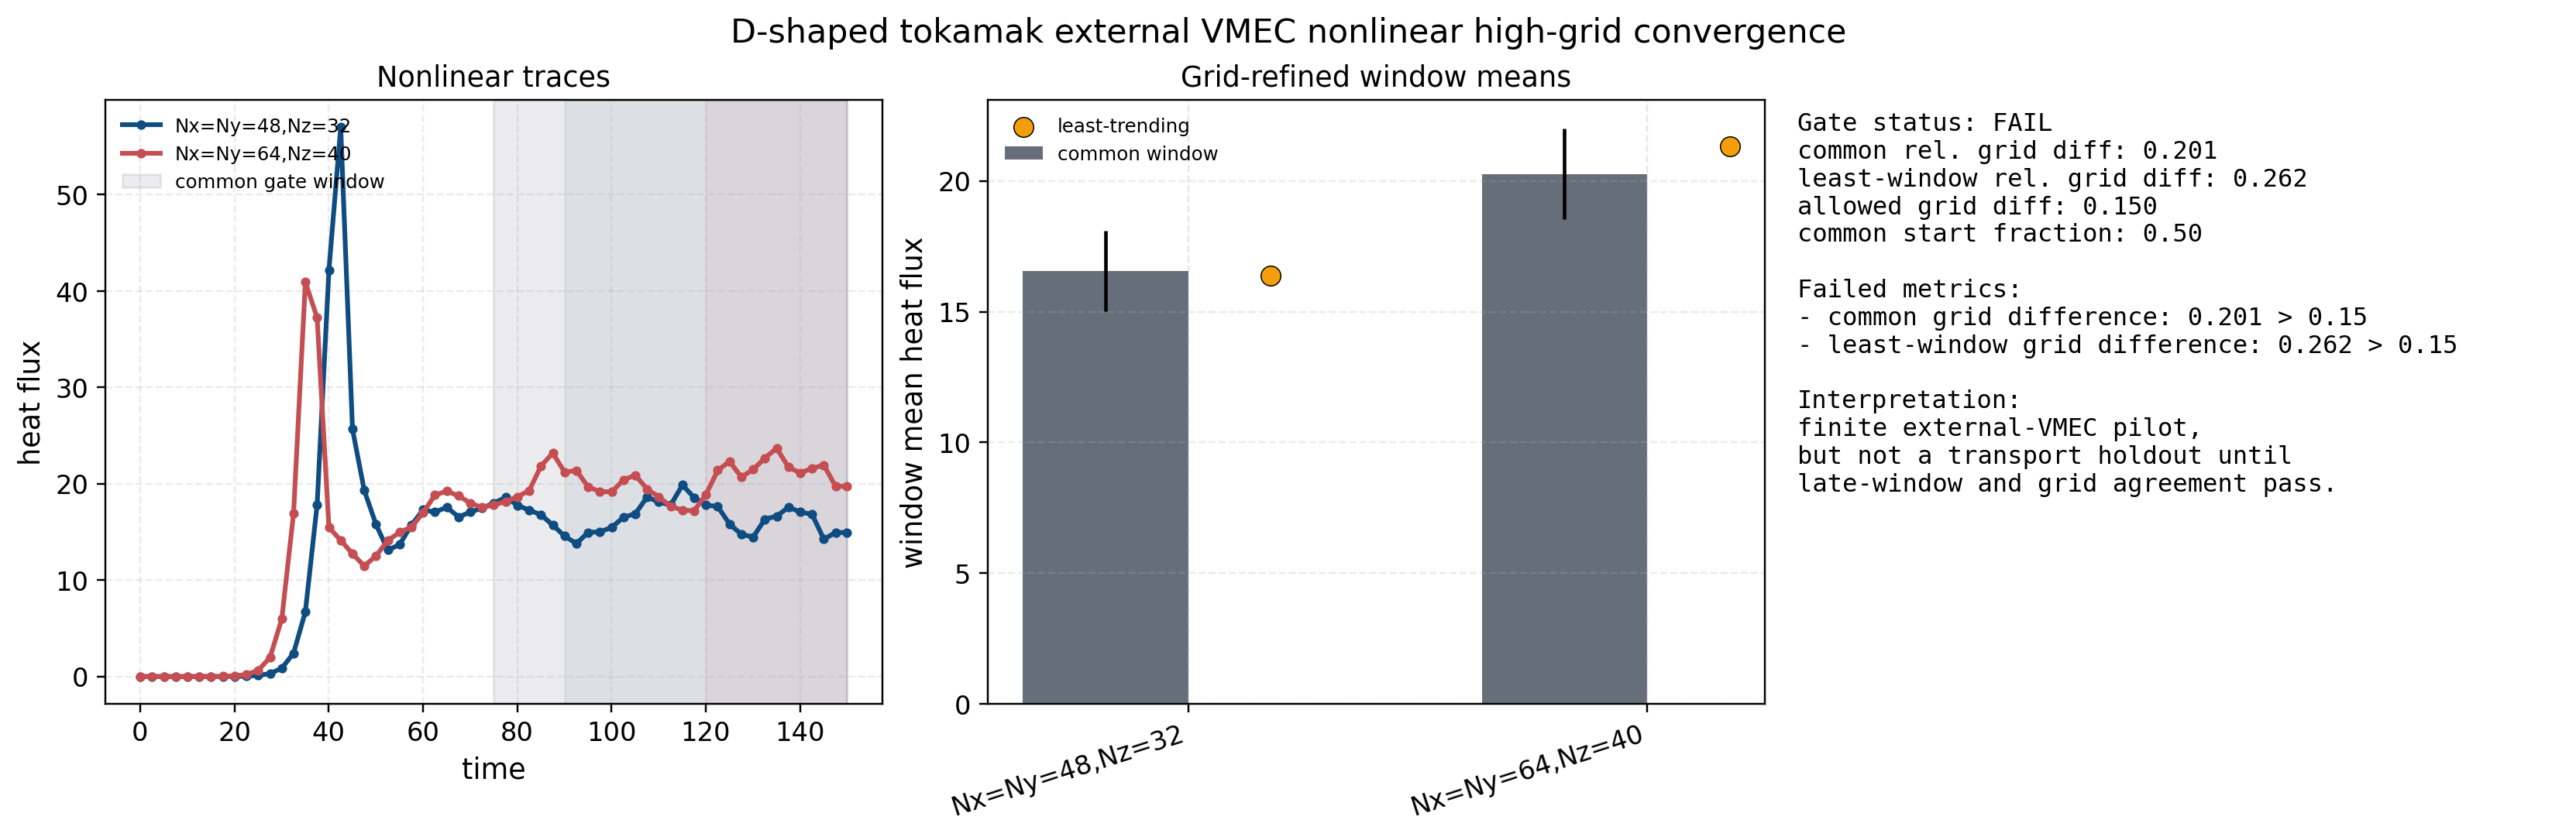

The data file committed next to this chart (first rows):
run, window, tmin, tmax, n_samples, heat_flux_mean, heat_flux_std, heat_flux_coefficient_of_variation, heat_flux_slope, heat_flux_relative_slope_per_time, wphi_mean, wphi_std
Nx=Ny=48,Nz=32, least_trending_window, 90.05, 150, 25, 16.37, 1.585, 0.09682, 0.0002893, 1.767366738930121e-05, 4.864, 0.4478
Nx=Ny=48,Nz=32, common_window, 75.05, 150, 31, 16.56, 1.531, 0.09244, -0.01315, -0.0007939, 4.875, 0.4078
Nx=Ny=64,Nz=40, least_trending_window, 120.1, 150, 13, 21.31, 1.255, 0.05889, -0.007886, -0.0003701, 5.444, 0.4136
Nx=Ny=64,Nz=40, common_window, 75.05, 150, 31, 20.26, 1.737, 0.0857, 0.02597, 0.001282, 5.208, 0.4288
